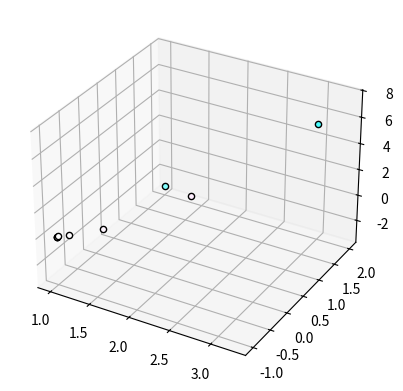

The script that saved this image: (Note: this script raises an exception after producing the figure.)
import numpy as np
import matplotlib.pyplot as plt
from mpl_toolkits.mplot3d import Axes3D

def f2(x):
  #  xx = x[0]**2 - x[1] - 2
  #  yy = x[0] * x[1] + 1
    return np.array([x[0]**2 - x[1] - 2, x[0] * x[1] + 1])
def Df2(x):
 #   Dx0 = 2*x[0]
 #   Dx1 = x[1]
 #   Dy0 = -1
 #   Dy1 = x[0]
    return np.array([[2*x[0], x[1]], [-1, x[0]]])

def log_transform(l):
    return (2**(0.5 * l+1)) / (2**(0.5 * l) + 1) - 1
def atan_transform(l): #we could use this, but we don't.
    return (2*np.arctan(l)/np.pi)
# Generate the input values for the x and y axes using a meshgrid
def error (x1, x0):
    return np.linalg.norm(x1-x0, ord=2)

epsilonJacobian = 0.01

def newton (x0, f, Df, tol, itmax, x = []):
    x = []
    x.append(x0)
    print(f(x0))
    print(Df(x0))
    try:
        x_new  = x[0] - np.linalg.inv(Df(x[0])).dot(f(x[0]))
    except np.linalg.LinAlgError: # be x a vector of real numbers
        epsilonJacobian = 0.01
        print("Jacobian is singular. x gets a slight offset")
        for i in x[0]:
            i -= epsilonJacobian
            x_new  = x[0] - np.linalg.inv(Df(x[0])).dot(f(x[0]))
    x.append(x_new)
    itmax = 0
    while error(x[itmax+1], x[itmax]) > tol * np.linalg.norm(x[itmax], ord=2):
        try:
            x_new  = x[itmax+1] - np.linalg.inv(Df(x[itmax+1])).dot(f(x[itmax+1]))
        except np.linalg.LinAlgError:
            
            print("Jacobian is singular. x gets a slight offset")
            for i in x[itmax + 1]:
                i -= epsilonJacobian
            x_new  = x[itmax+1] - np.linalg.inv(Df(x[itmax+1])).dot(f(x[itmax+1]))
        x.append(x_new)
        itmax += 1
    return x, itmax

def plot_R2(x_it, fx): # be x_it domain, and fx image
    fig = plt.figure()
    ax = fig.add_subplot(111, projection = '3d')
    for i in range(len(x_it)):
        #coord = [x_it[i][0], x_it[i][1], fx[i][0]]
    #print(coord)
        print(fx[i][1])
        print("Color (normalized)")
        color__ = log_transform(fx[i][1]) 
        print(color__)
        if color__ >= 0:
            ax.scatter(x_it[i][0], x_it[i][1], fx[i][0], c = (1-color__, 1, 1), edgecolors = (0,0,0))
        else: 
            ax.scatter(x_it[i][0], x_it[i][1], fx[i][0], c = (1, 1-abs(color__), 1), edgecolors= (0, 0, 0))
    fig.show() 
    s = None
    while (input() == None):
        pass

def main():
    plt.ion()

    x1_0 = np.array ([1,2])
    itmax = 5
    print("Root starting at ") 
    print(x1_0)
    x_it, itmax = newton(x1_0, f2, Df2, 0.00001, itmax)
    print (x_it)
    print("Iterations")
    print (itmax)
    fx = []
    for i in x_it:
        fx.append(f2(i))
    print(fx)
    plot_R2(x_it, fx)


        
main()
